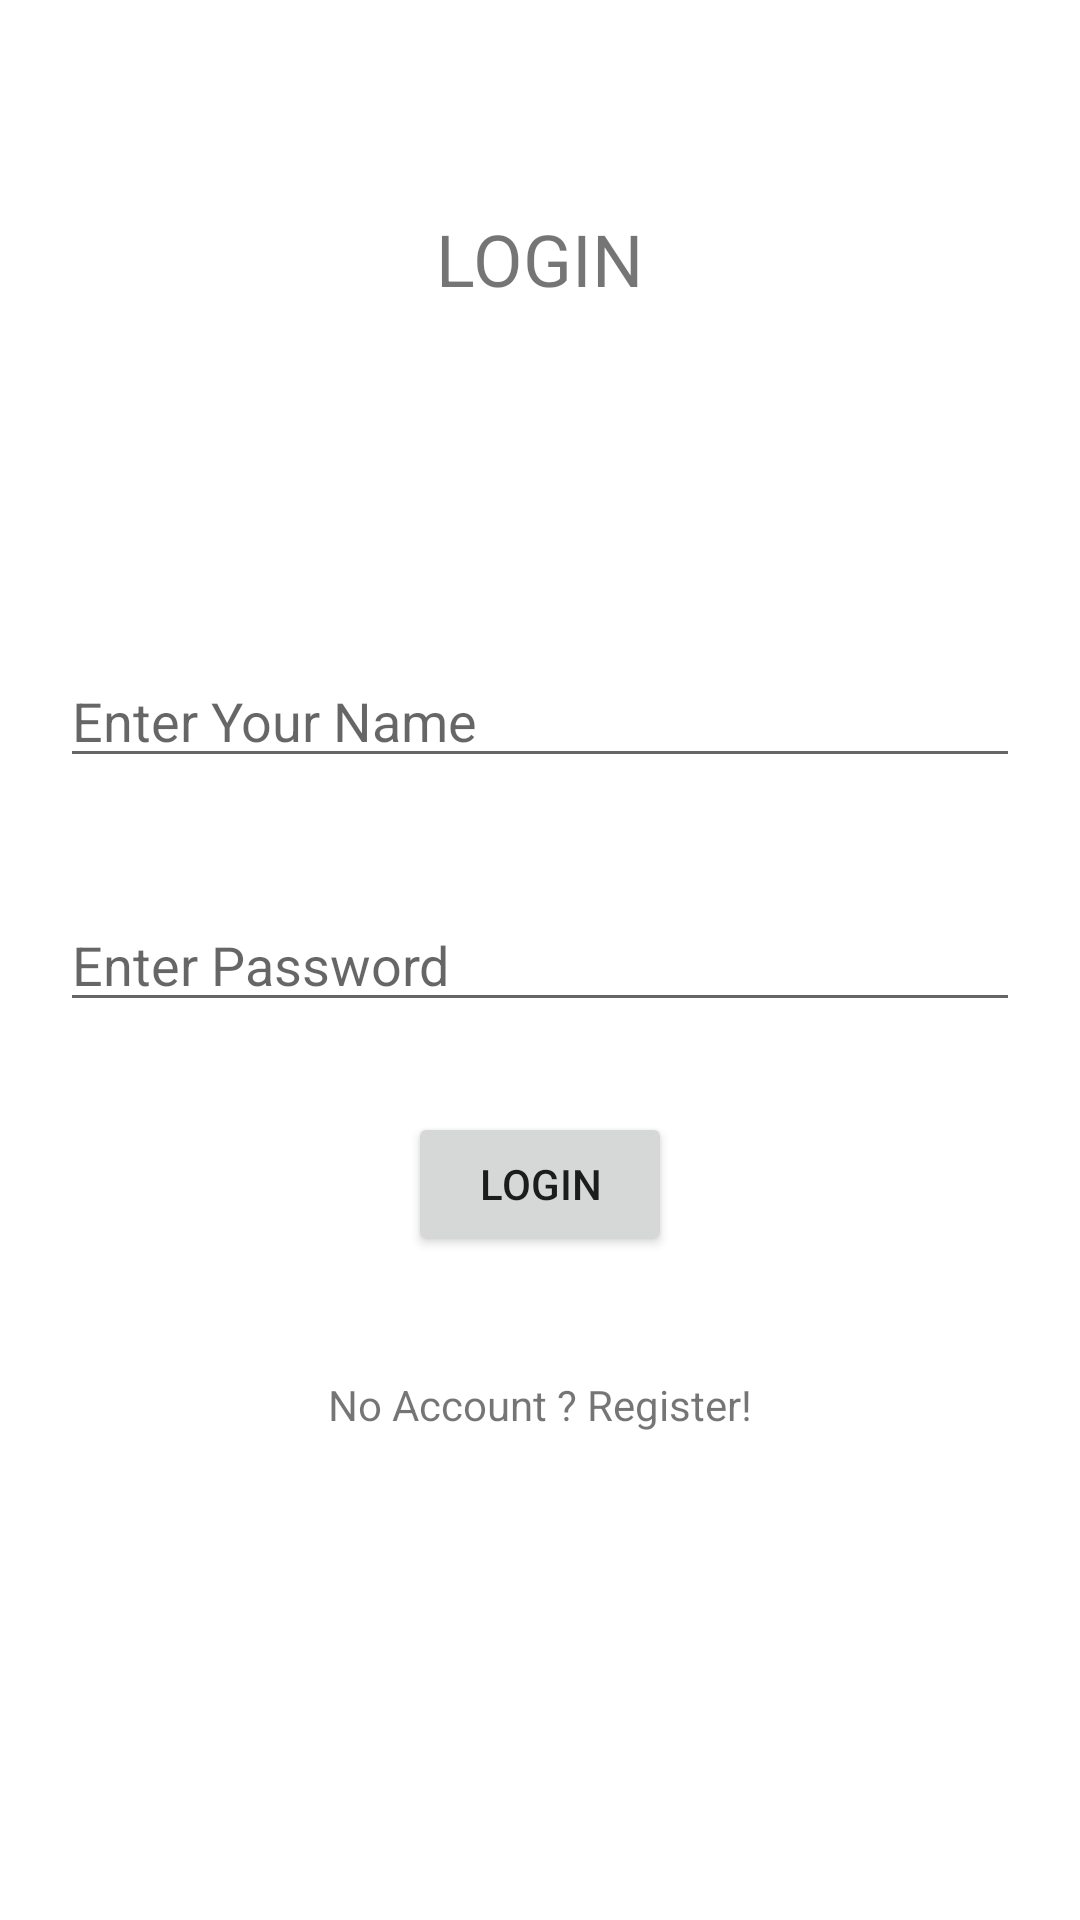

Here is an Android app screen rendered from its layout file. Give the layout XML and the strings, colors and styles it references.
<!-- AndroidManifest.xml: application theme Theme.MEETUP -->
<!-- res/layout/activity_login.xml -->
<?xml version="1.0" encoding="utf-8"?>
<RelativeLayout xmlns:android="http://schemas.android.com/apk/res/android"
    xmlns:app="http://schemas.android.com/apk/res-auto"
    xmlns:tools="http://schemas.android.com/tools"
    android:layout_width="match_parent"
    android:layout_height="match_parent"
    android:padding="20dp"
    tools:context=".Register.LoginActivity">

    <TextView
        android:layout_width="wrap_content"
        android:layout_height="wrap_content"
        android:layout_centerHorizontal="true"
        android:text="Login"
        android:textAllCaps="true"
        android:layout_marginTop="50dp"
        android:textSize="24dp"
        android:id="@+id/registerTV"/>
    <EditText
        android:layout_width="match_parent"
        android:layout_height="wrap_content"
        android:layout_above="@id/loginPassword"
        android:layout_marginBottom="40dp"
        android:id="@+id/loginEmail"
        android:hint="Enter Your Name"
        android:inputType="textEmailAddress"
        />

    <EditText
        android:layout_width="match_parent"
        android:layout_height="wrap_content"
        android:layout_centerVertical="true"
        android:id="@+id/loginPassword"
        android:hint="Enter Password"
        android:inputType="textPassword"
        />
    <Button
        android:layout_width="wrap_content"
        android:layout_height="wrap_content"
        android:layout_below="@id/loginPassword"
        android:layout_centerHorizontal="true"
        android:layout_marginTop="30dp"
        android:text="Login"
        android:id="@+id/loginButton"
        />
    <TextView
        android:layout_width="wrap_content"
        android:layout_height="wrap_content"
        android:layout_below="@id/loginButton"
        android:text="No Account ? Register!"
        android:layout_centerHorizontal="true"
        android:id="@+id/no_account_register"
        android:layout_marginTop="40dp"/>

</RelativeLayout>
<!-- resources referenced by this layout -->
<resources>
  <style name="Theme.MEETUP" parent="Theme.MaterialComponents.DayNight.DarkActionBar">
          
          <item name="colorPrimary">@color/purple_500</item>
          <item name="colorPrimaryVariant">@color/purple_700</item>
          <item name="colorOnPrimary">@color/white</item>
          
          <item name="colorSecondary">@color/teal_200</item>
          <item name="colorSecondaryVariant">@color/teal_700</item>
          <item name="colorOnSecondary">@color/black</item>
          
          <item name="android:statusBarColor" tools:targetApi="l">?attr/colorPrimaryVariant</item>
          
      </style>
  <!-- not gathered from this repository: default colours our renderer supplied (Android Studio template values) -->
  <color name="purple_500">#FF6200EE</color>
  <color name="purple_700">#FF3700B3</color>
  <color name="teal_200">#FF03DAC5</color>
  <color name="teal_700">#FF018786</color>
  <color name="black">#FF000000</color>
  <color name="white">#FFFFFFFF</color>
</resources>
